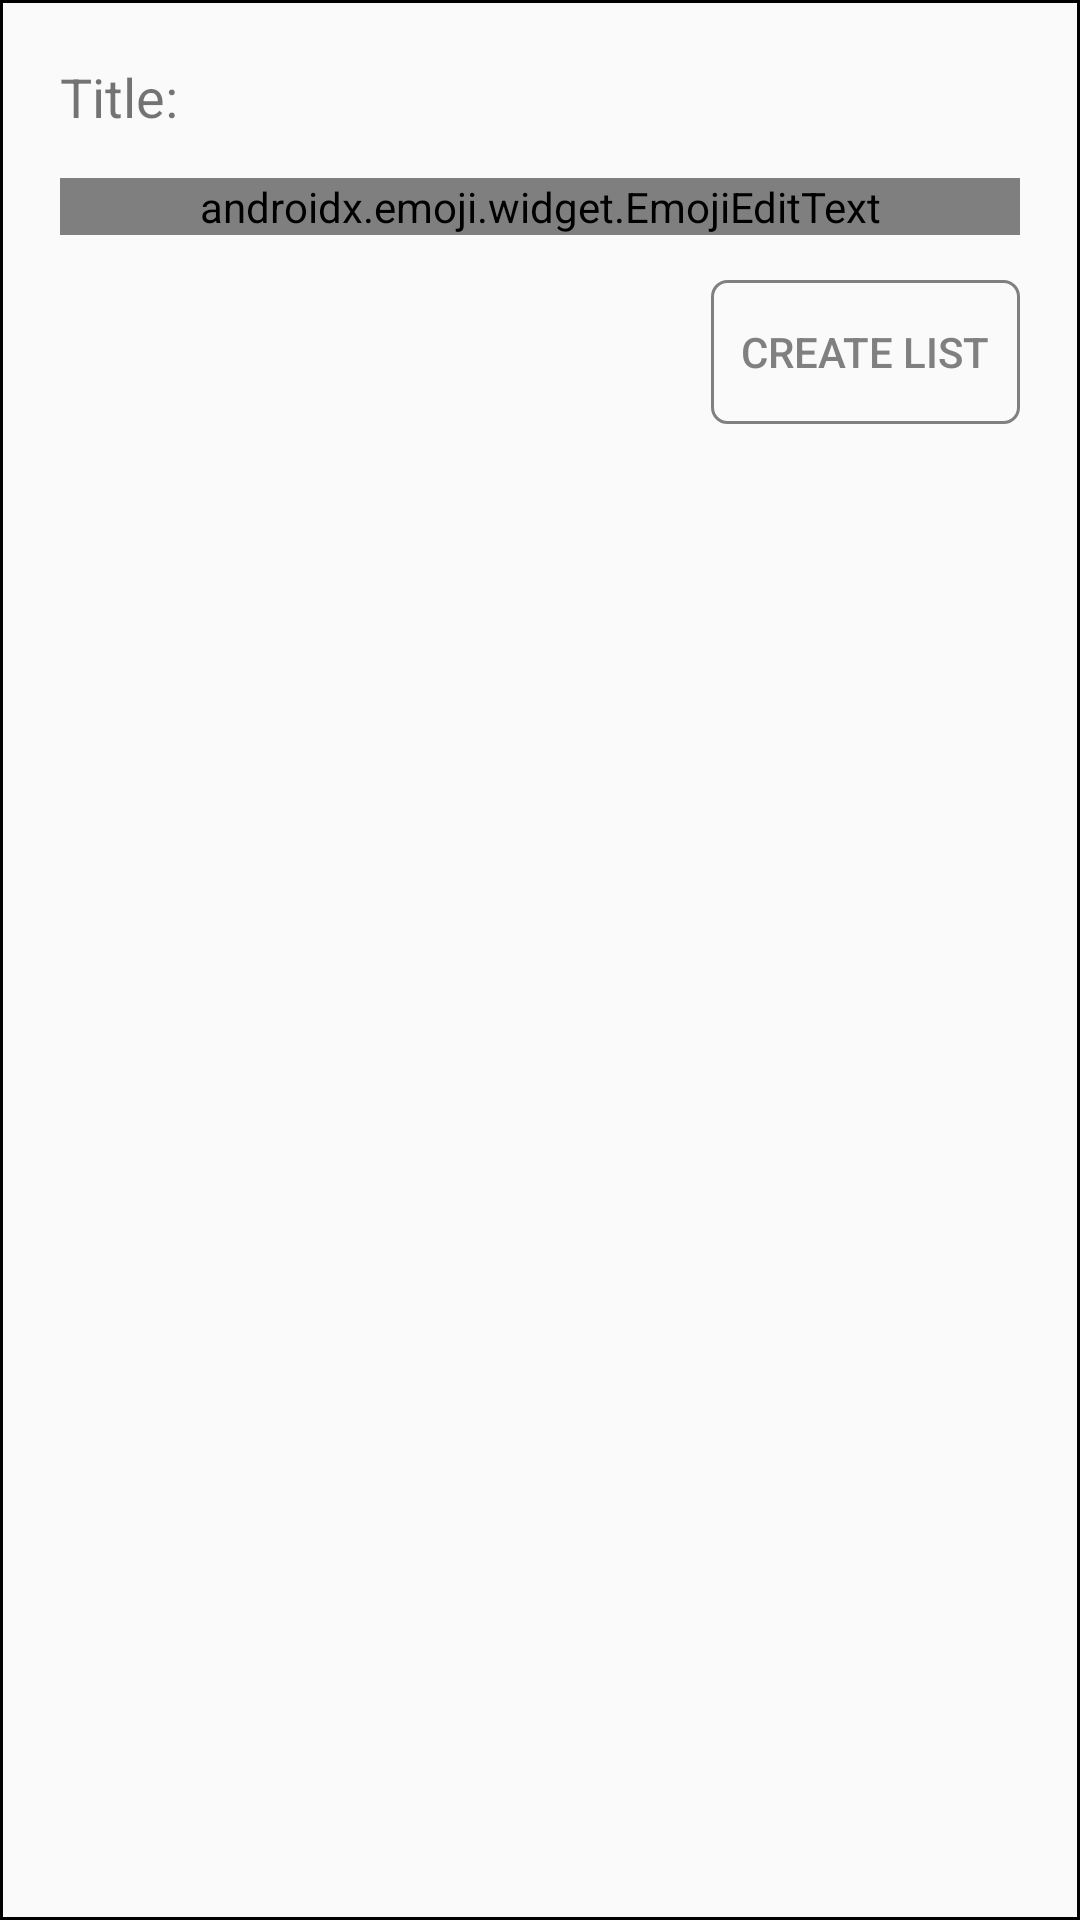

Produce the Android XML layout that renders to this screen, including the resource entries it uses.
<!-- AndroidManifest.xml: application theme AppTheme -->
<!-- res/layout/alert_dialog_checklist.xml -->
<?xml version="1.0" encoding="utf-8"?>
<LinearLayout
    xmlns:android="http://schemas.android.com/apk/res/android"
    android:layout_width="match_parent"
    android:layout_height="match_parent"
    android:orientation="vertical"
    android:id="@+id/alert_layout"
    android:background="@drawable/border"
    android:padding="20dp">

    <TextView
        android:layout_width="match_parent"
        android:layout_height="wrap_content"
        android:textSize="18sp"
        android:text="Title:">
    </TextView>

    <androidx.emoji.widget.EmojiEditText
        android:layout_marginTop="15dp"
        android:layout_gravity="center"
        android:layout_width="match_parent"
        android:layout_height="wrap_content"
        android:id="@+id/alert_input"
        android:singleLine="true">
    </androidx.emoji.widget.EmojiEditText>

    <Button
        android:layout_gravity="right"
        android:layout_width="wrap_content"
        android:layout_height="wrap_content"
        android:id="@+id/alert_input_button"
        android:layout_marginTop="15dp"
        android:background="@drawable/button"
        android:text="Create List"
        android:padding="10dp"
        android:textColor="@color/default_text"
        >
    </Button>

</LinearLayout>
<!-- resources referenced by this layout -->
<resources>
  <color name="default_text">#808080</color>
  <!-- drawable border (drawable) -->
  <?xml version="1.0" encoding="utf-8"?>
  <shape xmlns:android="http://schemas.android.com/apk/res/android"
      android:shape="rectangle">
      <stroke
          android:width="1dp"
          android:color="@android:color/black">
      </stroke>
      </shape>
  <!-- drawable button (drawable) -->
  <?xml version="1.0" encoding="utf-8"?>
      <shape xmlns:android="http://schemas.android.com/apk/res/android"
          android:shape="rectangle">
          <stroke
              android:width="1dp"
              android:color="@color/default_text">
          </stroke>
          <corners
              android:radius="5dp">
          </corners>
      </shape>
  <style name="AppTheme" parent="Theme.AppCompat.Light.DarkActionBar">
          
          <item name="colorPrimary">@color/default_white</item>
          <item name="colorPrimaryDark">@android:color/background_dark</item>
          <item name="colorAccent">@color/new_red</item>
      </style>
  <color name="default_white">#FAFAFA </color>
  <color name="new_red">#ff3133</color>
</resources>
